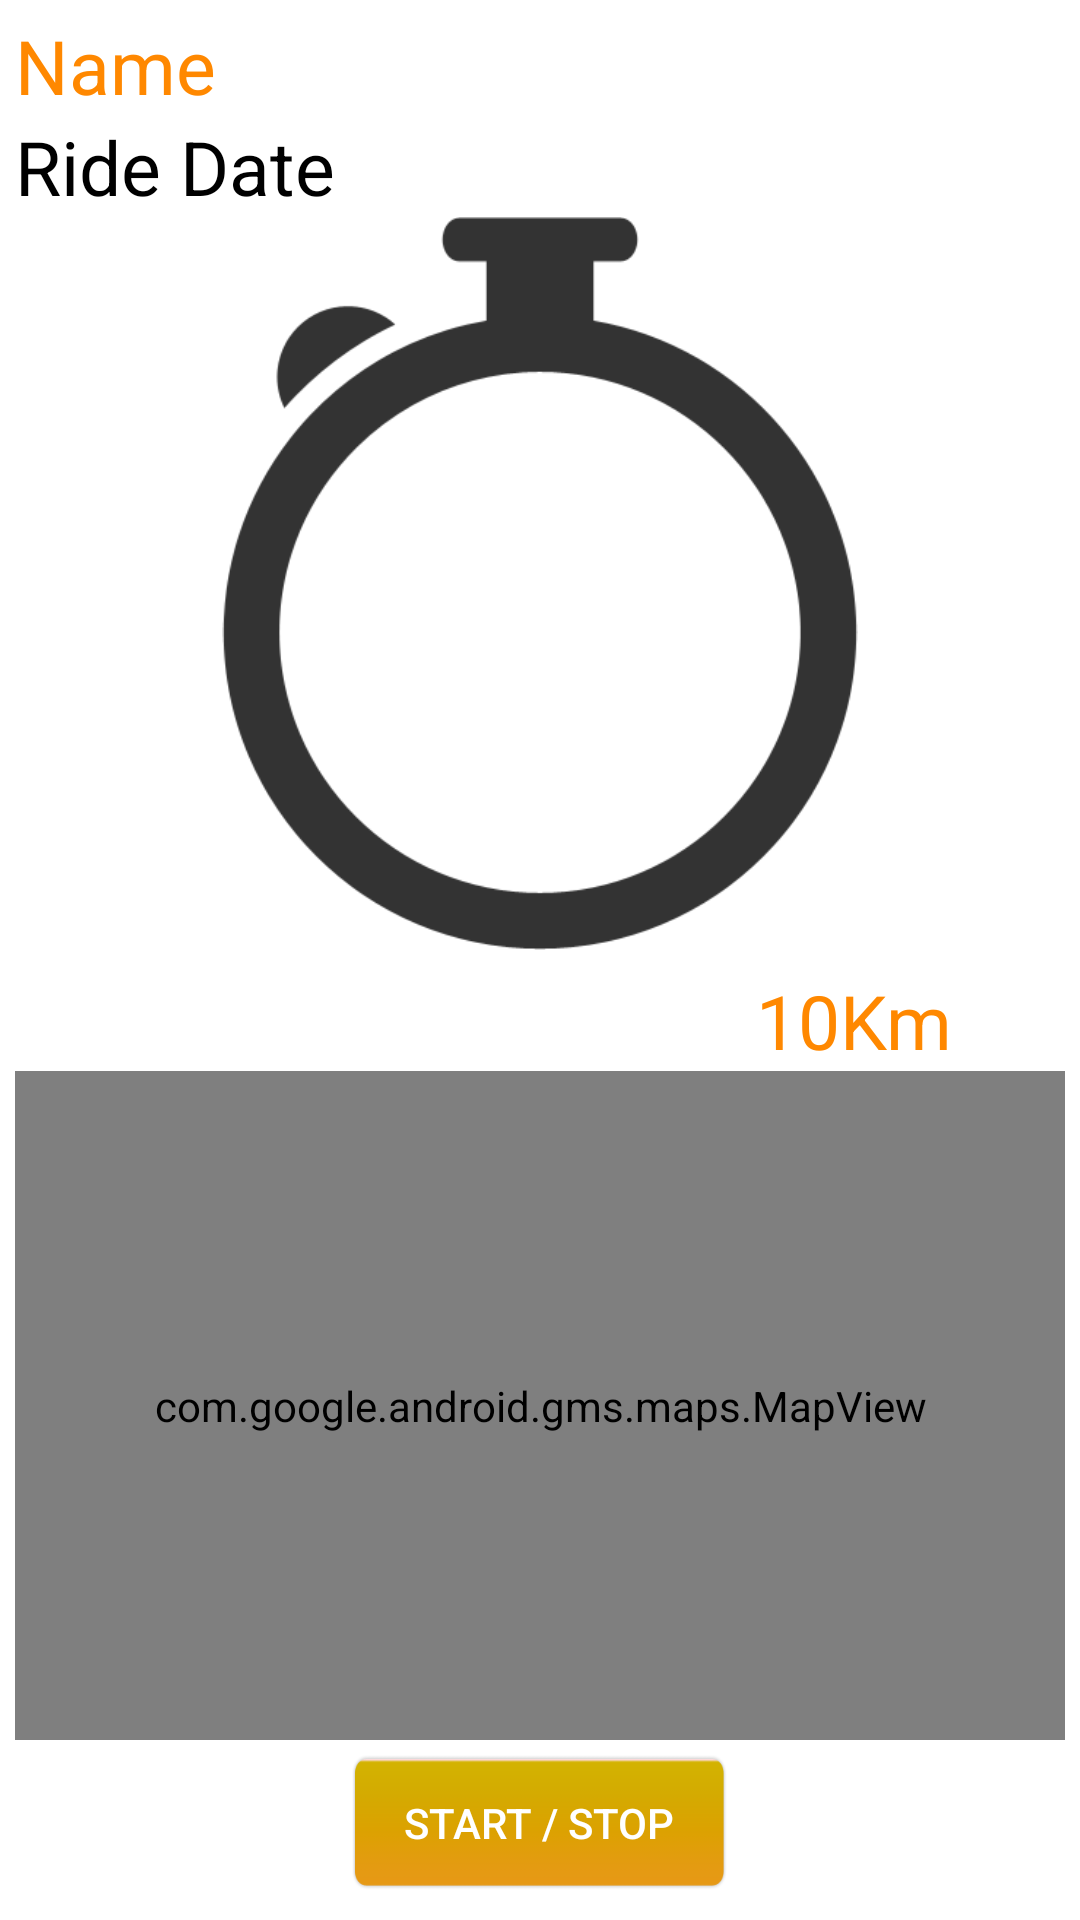

Reconstruct the res/layout file that produces this screen, plus the resources it refers to.
<!-- AndroidManifest.xml: application theme MyMaterialTheme -->
<!-- res/layout/activity_my_ride.xml -->
<RelativeLayout xmlns:android="http://schemas.android.com/apk/res/android"
    xmlns:tools="http://schemas.android.com/tools"
    android:layout_width="match_parent"
    android:layout_height="match_parent"
    android:layout_margin="5dp"
    android:padding="5dp"
    tools:context="com.taxi.driver.taxiappdriver.activity.MyRideActivity">

    <Button
        android:id="@+id/my_ride_start_stop_btn"
        android:layout_width="125dp"
        android:layout_height="45dp"
        android:layout_alignParentBottom="true"
        android:layout_centerHorizontal="true"
        android:layout_margin="5dp"
        android:background="@drawable/btn_bg"
        android:text="START / STOP" />

    <Space
        android:id="@+id/my_ride_space"
        android:layout_width="20px"
        android:layout_height="20px"
        android:layout_centerHorizontal="true"
        android:layout_centerVertical="true" />

    <LinearLayout
        android:id="@+id/my_ride_distance_travelled"
        android:layout_width="wrap_content"
        android:layout_height="wrap_content"
        android:layout_below="@id/my_ride_space"
        android:layout_centerHorizontal="true"
        android:orientation="horizontal">

        <TextView
            android:layout_width="wrap_content"
            android:layout_height="wrap_content"
            android:text="Distance Travelled: "
            android:textSize="25sp" />

        <TextView
            android:layout_width="wrap_content"
            android:layout_height="wrap_content"
            android:layout_centerHorizontal="true"
            android:text="10Km "
            android:textColor="@android:color/holo_orange_dark"
            android:textSize="25sp" />
    </LinearLayout>

    <com.google.android.gms.maps.MapView
        android:id="@+id/mapview"
        android:layout_width="match_parent"
        android:layout_height="match_parent"
        android:layout_above="@id/my_ride_start_stop_btn"
        android:layout_below="@id/my_ride_distance_travelled"></com.google.android.gms.maps.MapView>

    <LinearLayout
        android:layout_width="match_parent"
        android:layout_height="match_parent"
        android:layout_above="@id/my_ride_space"
        android:orientation="vertical">

        <TextView
            android:id="@+id/my_ride_name"
            android:layout_width="match_parent"
            android:layout_height="wrap_content"
            android:text="Name"
            android:textColor="@android:color/holo_orange_dark"
            android:textSize="25sp" />

        <TextView
            android:id="@+id/my_ride_date"
            android:layout_width="match_parent"
            android:layout_height="wrap_content"
            android:text="Ride Date"
            android:textColor="@android:color/black"
            android:textSize="25sp" />

        <ImageView
            android:layout_width="match_parent"
            android:layout_height="match_parent"
            android:src="@drawable/time_price_bg" />
    </LinearLayout>

</RelativeLayout>
<!-- resources referenced by this layout -->
<resources>
  <!-- drawable btn_bg: png bitmap (drawable, 4843 bytes) -->
  <!-- drawable time_price_bg: png bitmap (drawable, 15417 bytes) -->
  <style name="MyMaterialTheme" parent="MyMaterialTheme.Base">
  
      </style>
  <style name="MyMaterialTheme.Base" parent="Theme.AppCompat">
          <item name="android:windowNoTitle">true</item>
          <item name="windowActionBar">false</item>
          <item name="colorPrimary">@color/colorPrimary</item>
          <item name="colorPrimaryDark">@color/colorPrimaryDark</item>
          <item name="colorAccent">@color/colorAccent</item>
          <item name="windowNoTitle">true</item>
          <item name="android:textColorPrimary">@color/textColorPrimary</item>
          <item name="android:windowBackground">@color/windowBackground</item>
      </style>
  <color name="colorPrimary">#585858</color>
  <color name="colorPrimaryDark">#525454</color>
  <color name="colorAccent">#ABCDEF</color>
  <color name="textColorPrimary">#FFFFFF</color>
  <color name="windowBackground">#FFFFFF</color>
</resources>
